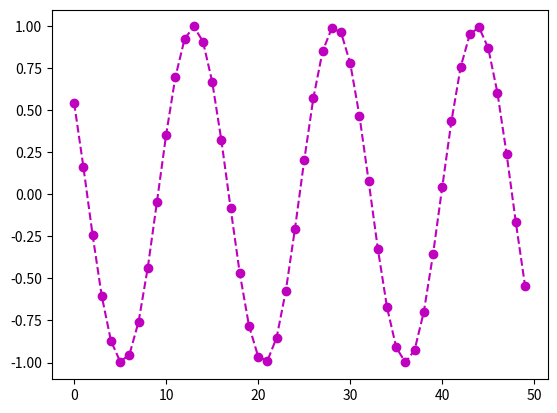

Recreate this plot in Python. (Note: this script raises an exception after producing the figure.)
import matplotlib.pyplot as plt
import numpy as np

x = 2*np.linspace(-5, 5)
y = np.sin(x)
y1= x**2
y2= np.cos(x)

plt.plot(y, '--om')


fig, ax = plt.subplot(rows=2, ncols=2)
ax[0][0] = plot(x, y1)
ax[0][0] = plot(x, y2)
ax[0][1] = plot(x, y1)
ax[1][0] = plot(x, y2)
ax[1][0] = plot(x, y1)
ax[1][0] = plot(x, y2)
plt.show()
